2-way image classification set "dataset" from GitHub (T0MM11Y/AI-Egg-Fertility-Classification); label vocabulary: fertile, unfertile.

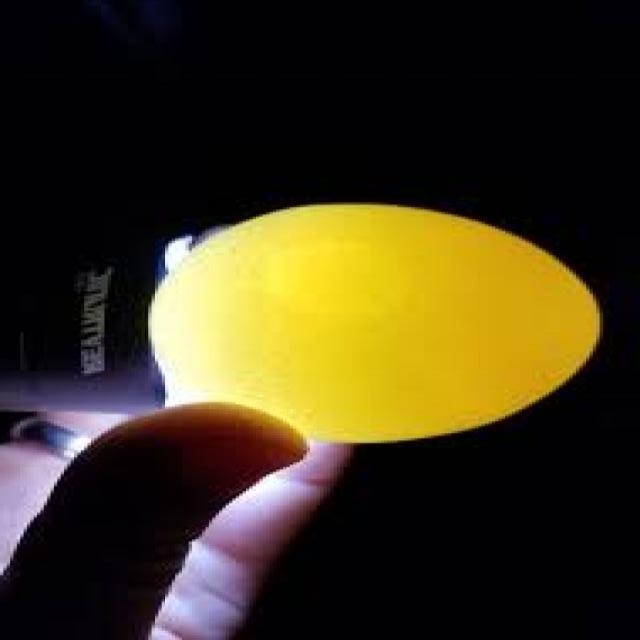
Label: unfertile

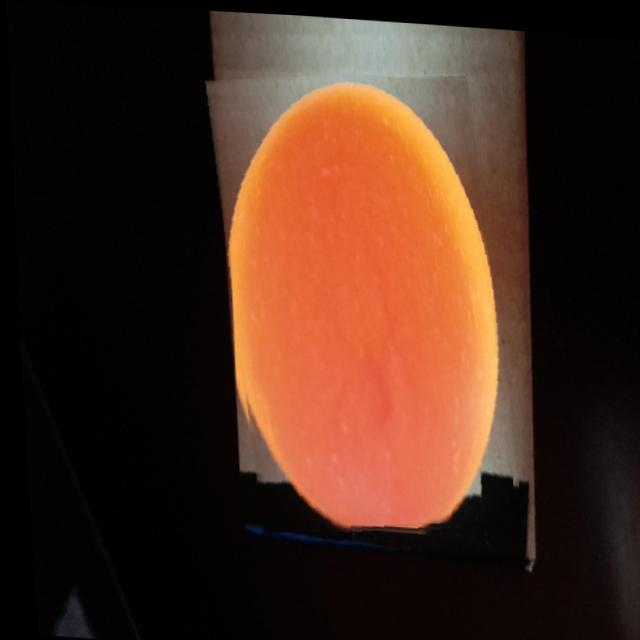
Label: fertile

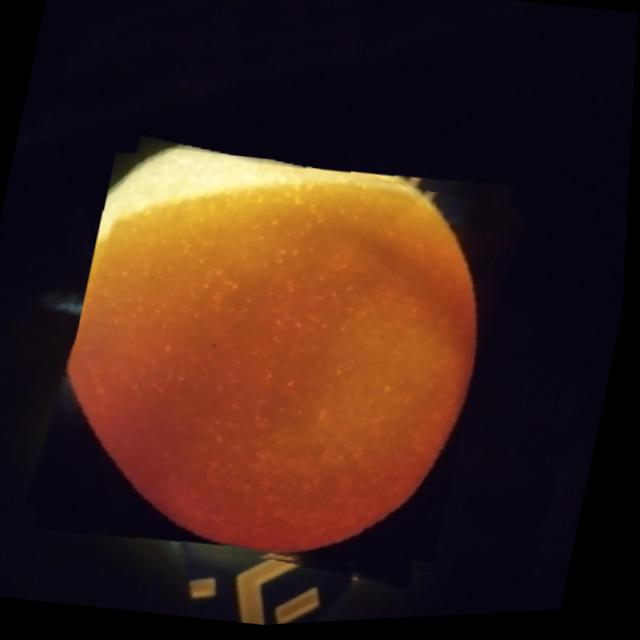
Label: unfertile

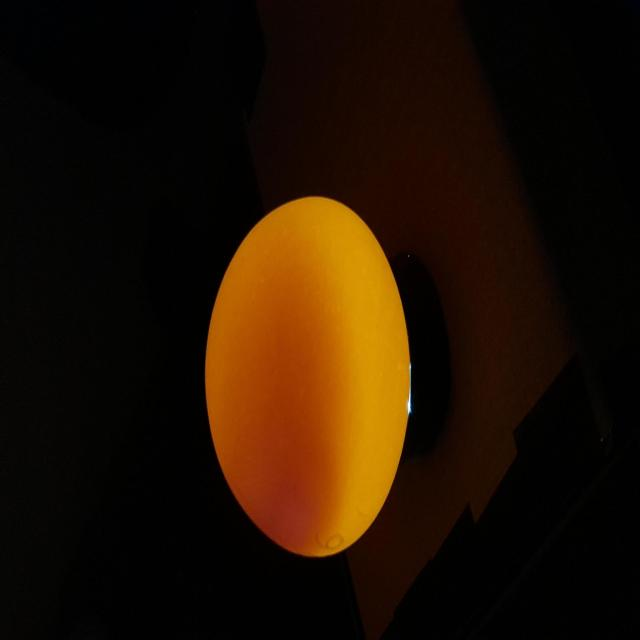
Label: fertile

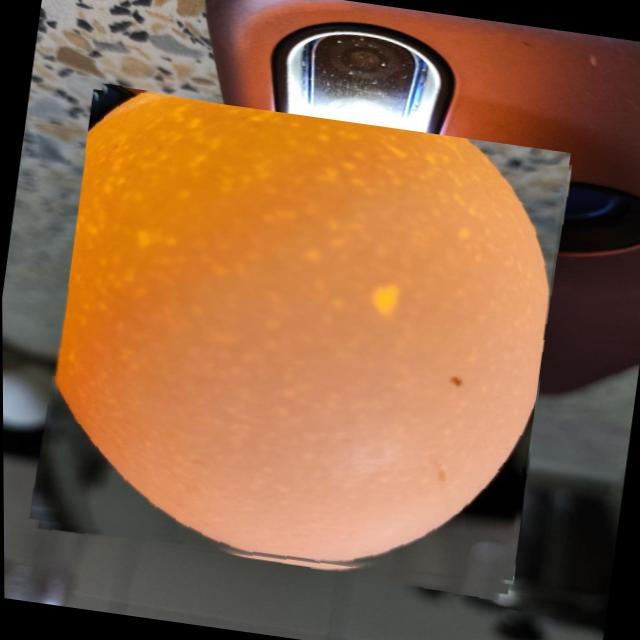
Label: unfertile

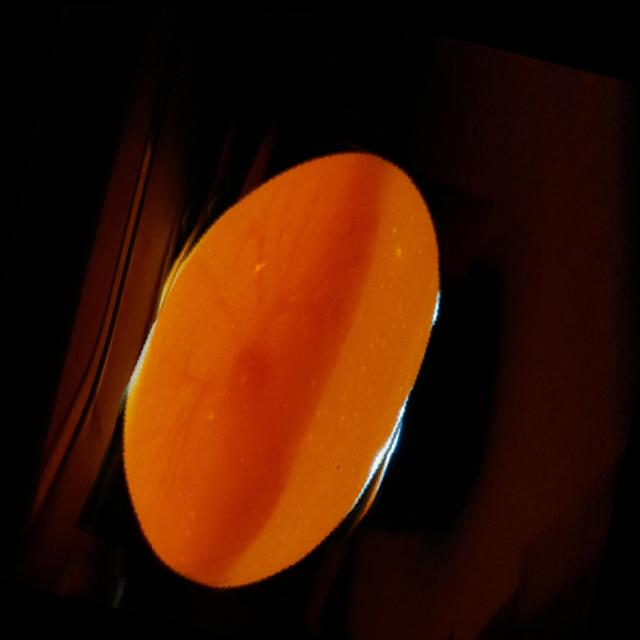
Label: fertile
